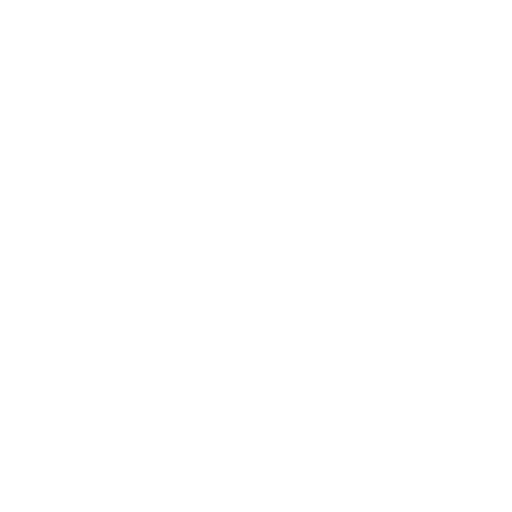
t = 0.00 s
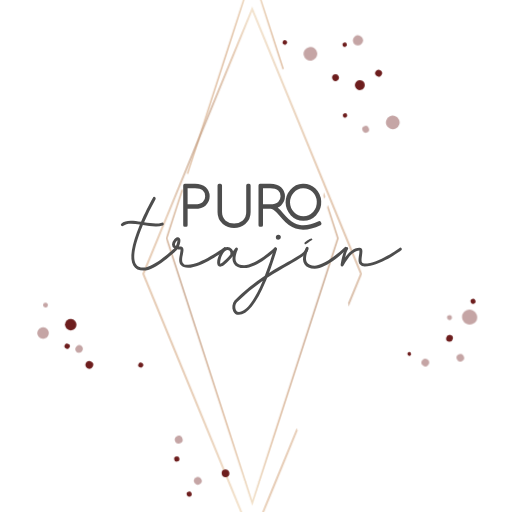
t = 2.00 s
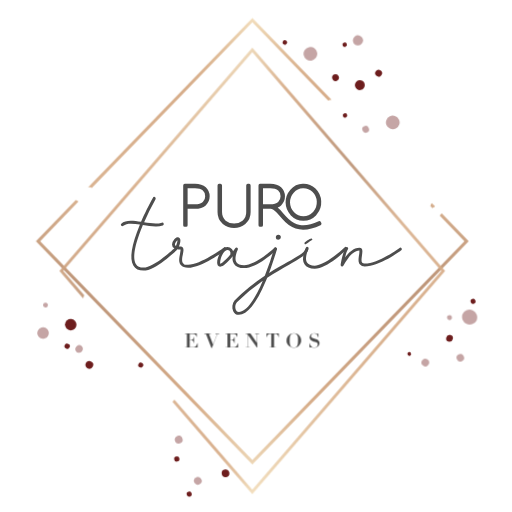
t = 2.63 s
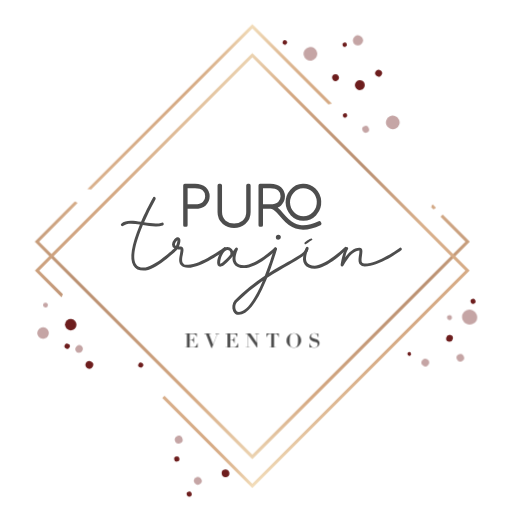
t = 3.25 s
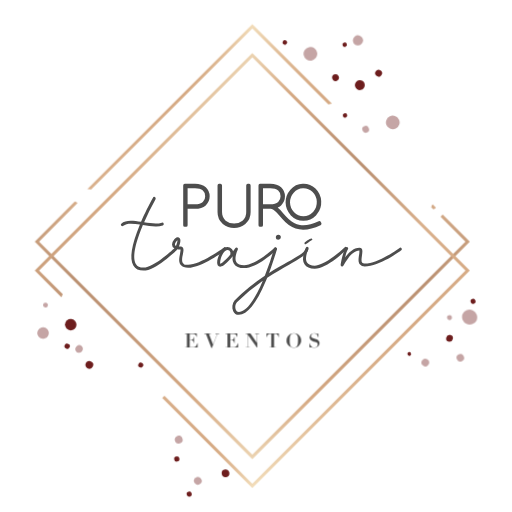
t = 3.88 s
t = 4.50 s: frame unchanged from t = 3.88 s, image omitted

The animated SVG that drew these frames (rendered in a browser with its animation timeline set to each time). Animation: 4 CSS @keyframes rules; one cycle of 4.50 s.

<svg id="logo" xmlns="http://www.w3.org/2000/svg" xmlns:xlink="http://www.w3.org/1999/xlink" viewBox="100 100 650 650">
  <style>
    #logo * {
      transform-box: fill-box;
      transform-origin: center;
      animation-fill-mode: both;
      --dash: 65%;
    }

    /* Draw Animation */
    @keyframes logo__draw-stroke {
      0% {
        stroke-dashoffset: var(--dash);
      }
    }
    @keyframes logo__draw-fill {
      0% {
        fill: transparent;
        stroke: var(--text, #4d4d4d);
        stroke-width: 2;
      }
      100% {
        stroke: transparent;
      }
    }

    /* Text Puro and Trajín */
    .logo__text--puro,
    .logo__text--trajin {
      stroke-dasharray: var(--dash);
      animation: logo__draw-stroke 1s cubic-bezier(0.47, 0, 0.745, 0.715) 0s,
        logo__draw-fill .7s cubic-bezier(0.47, 0, 0.745, 0.715) .7s;
    }
    .logo__text--trajin {
      animation-delay: .5s, 1.2s;
    }

    /* Drop Animation */
    @keyframes logo__drop {
      0% {
        transform: scale(3);
        opacity: 0;
      }
      100% {
        transform: scale(1);
        opacity: 1;
      }
    }

    /* Text Eventos and Bullets */
    .logo__text--eventos,
    .logo__bullet {
      animation: logo__drop .125s 1.5s;
    }
    .logo__bullet--noop {
      animation-delay: 1.625s;
    }
    .logo__text--eventos {
      animation-delay: 2s;
      animation-duration: .5s;
    }

    /* Spin Animation */
    @keyframes logo__spin {
      0% {
        transform: rotateY(360deg);
        opacity: 0;
      }
      100% {
        transform: rotateY(0);
        opacity: 1;
      }
    }

    /* Diamonds */
    .logo__diamonds {
      animation: logo__drop 2.5s .5s;
    }
    .logo__diamond {
      animation: logo__spin 2.5s .75s;
    }
    .logo__diamonds--second {
      animation-delay: 1s;
    }    
  </style>
  <defs>
    <linearGradient id="a" x1="650.34" y1="644.82" x2="650.34" y2="156.59" gradientUnits="userSpaceOnUse">
      <stop offset="0" stop-color="#ecd4b2"/>
      <stop offset="0.14" stop-color="#d5a983"/>
      <stop offset="0.15" stop-color="#d4a882"/>
      <stop offset="0.3" stop-color="#c19676"/>
      <stop offset="0.41" stop-color="#ba9071"/>
      <stop offset="0.62" stop-color="#d9b08c"/>
      <stop offset="0.84" stop-color="#d5a983"/>
      <stop offset="0.88" stop-color="#d8ae88"/>
      <stop offset="0.93" stop-color="#e0bc97"/>
      <stop offset="0.98" stop-color="#edd4b0"/>
      <stop offset="1" stop-color="#f3debb"/>
    </linearGradient>
    <linearGradient id="b" x1="365.92" y1="683.33" x2="365.92" y2="130.48" xlink:href="#a"/>
    <linearGradient id="c" x1="420.27" y1="682.75" x2="420.27" y2="130.48" xlink:href="#a"/>
    <linearGradient id="d" x1="300.7" y1="236.35" x2="539.85" y2="650.55" xlink:href="#a"/>
  </defs>
  <g class="logo__diamonds">
    <g class="logo__diamond logo__diamonds--first">
      <path fill="url(#a)" d="M652.2,364.6l1.2-1-4-4c-1.7.3-1.1,2.5-2.1,3.4l2.9,2.9c.6-.8,1.3-.8,2-1.1S652.2,364.7,652.2,364.6Z"/>
      <path fill="url(#b)" d="M211.2,340.1c1.9-.5,2.6.4,4.6.4a14.2,14.2,0,0,0,1.2-1.3L420.3,136l96.6,96.6h.3a15,15,0,0,1,4.2-.9l-99.8-99.8-1.3-1.3L210.5,340.3Z"/>
      <path fill="url(#c)" d="M662.2,372.4c-1,.1-.8.6-1.7,1.3s-.7.9-1,1.5l31.4,31.4L420.3,677.3,149.6,406.6l48.9-48.9a7.1,7.1,0,0,0-2.2-1.5l-1-.3-.3-.2-50.9,50.9L420.3,682.8,696.4,406.6Z"/>
    </g>
    <path class="logo__diamond logo__diamonds--second" fill="url(#d)" d="M421.6,168.7l-1.3-1.4L144.1,443.4,178,477.3c.1-.1.2-.2.2-.3s1-2.4,1.4-3.6l-30-30L420.3,172.8,690.9,443.4,420.3,714.1,308.8,602.6a18.5,18.5,0,0,0-2.8,2.8L420.3,719.6,696.4,443.4Z"/>
  </g>
  <g class="logo__bullets" fill="#6d1d1d">
    <g class="logo__bullet logo__bullet--op" opacity="0.4">
      <path opacity="0.4" d="M687.2,498.8a9.7,9.7,0,0,1,12.9-4.8,9.8,9.8,0,0,1,4.9,12.9,9.8,9.8,0,0,1-17.8-8.1Z"/>
      <path opacity="0.4" d="M325.5,653.2a5,5,0,1,1-3.5,6.1A4.9,4.9,0,0,1,325.5,653.2Z"/>
      <path opacity="0.4" d="M355.1,707.6a4.9,4.9,0,1,1-7-1A5.1,5.1,0,0,1,355.1,707.6Z"/>
      <path opacity="0.4" d="M148.3,519.1a7.3,7.3,0,1,1,2.6,9.9A7.3,7.3,0,0,1,148.3,519.1Z"/>
      <path opacity="0.4" d="M160.8,487.4a3,3,0,0,1-3.2,3,3.1,3.1,0,0,1-3-3.2,3.1,3.1,0,0,1,3.2-3A3,3,0,0,1,160.8,487.4Z"/>
      <path opacity="0.4" d="M196.5,546.1a5,5,0,0,1,7.4-6.6,4.8,4.8,0,0,1-.4,7A4.9,4.9,0,0,1,196.5,546.1Z"/>
      <path opacity="0.4" d="M637.2,564.2a4.8,4.8,0,1,1,6.7-1.3A4.8,4.8,0,0,1,637.2,564.2Z"/>
      <path opacity="0.4" d="M682.2,549.8a4.8,4.8,0,1,1-2.1,6.5A4.9,4.9,0,0,1,682.2,549.8Z"/>
      <path opacity="0.4" d="M669.3,500.3a3.2,3.2,0,0,1,4.2,1.4,3.2,3.2,0,0,1-1.4,4.2,3.1,3.1,0,0,1-2.8-5.6Z"/>
      <path opacity="0.4" d="M595.7,263.6a8.7,8.7,0,1,1,11.2-5.4A8.7,8.7,0,0,1,595.7,263.6Z"/>
      <path opacity="0.4" d="M502.6,166.8a8.8,8.8,0,0,1-7.1,10.1,8.7,8.7,0,1,1,7.1-10.1Z"/>
      <path opacity="0.4" d="M560.3,266a4.3,4.3,0,1,1,5.8,2A4.4,4.4,0,0,1,560.3,266Z"/>
      <path opacity="0.4" d="M550.1,146.5a6.4,6.4,0,0,1,9.3,8.7,6.4,6.4,0,1,1-9.3-8.7Z"/>
    </g>
    <g class="logo__bullet logo__bullet--noop">
      <path d="M618.6,547.1a2.4,2.4,0,0,1,2.1,4.3,2.4,2.4,0,0,1-3.2-1A2.5,2.5,0,0,1,618.6,547.1Z"/>
      <path d="M699.5,479.6a3.1,3.1,0,0,1,4,1.8,3.2,3.2,0,0,1-1.8,4.1,3.1,3.1,0,0,1-4.1-1.9A3.1,3.1,0,0,1,699.5,479.6Z"/>
      <path d="M387,705.7a4.9,4.9,0,1,1-1.3-9.8,4.8,4.8,0,0,1,5.5,4.2A5,5,0,0,1,387,705.7Z"/>
      <path d="M325.1,685.9a3.2,3.2,0,1,1-.9-6.3,3.1,3.1,0,0,1,3.6,2.7A3.2,3.2,0,0,1,325.1,685.9Z"/>
      <path d="M217.9,565.2a5.1,5.1,0,0,1-6.6,2.5,4.9,4.9,0,0,1-2.4-6.6,4.8,4.8,0,0,1,6.5-2.4A4.9,4.9,0,0,1,217.9,565.2Z"/>
      <path d="M188.3,540.9a3,3,0,0,1-4.2,1.6,3.2,3.2,0,1,1,2.6-5.8A3,3,0,0,1,188.3,540.9Z"/>
      <path d="M280.3,560.6a3.3,3.3,0,0,1,1.2,4.4,3.2,3.2,0,1,1-5.6-3.1A3.4,3.4,0,0,1,280.3,560.6Z"/>
      <path d="M339.3,724.2a3.2,3.2,0,0,1,4,2.2,3.3,3.3,0,0,1-2.3,4,3.2,3.2,0,0,1-3.9-2.3A3.1,3.1,0,0,1,339.3,724.2Z"/>
      <path d="M189.4,519.5a7.3,7.3,0,1,1,7.7-6.9A7.4,7.4,0,0,1,189.4,519.5Z"/>
      <path d="M674.9,530.4a4.4,4.4,0,0,1-5.2,3.3,4.3,4.3,0,1,1,5.2-3.3Z"/>
      <path d="M563,206.9a6.3,6.3,0,0,1-5.1,7.4,6.3,6.3,0,1,1,5.1-7.4Z"/>
      <path d="M584.2,195.5a4.3,4.3,0,0,1-6,1,4.3,4.3,0,0,1-1.1-6,4.3,4.3,0,1,1,7.1,5Z"/>
      <path d="M463.9,155.5a2.7,2.7,0,0,1-3.9.7,2.9,2.9,0,0,1-.7-3.9,2.9,2.9,0,0,1,4-.7A2.8,2.8,0,0,1,463.9,155.5Z"/>
      <path d="M522.1,200.4a4.5,4.5,0,0,1,2-5.8,4.4,4.4,0,0,1,5.8,2.1,4.1,4.1,0,0,1-2,5.7A4.3,4.3,0,0,1,522.1,200.4Z"/>
      <path d="M535.5,247.8a2.8,2.8,0,1,1,3.7,1.3A2.7,2.7,0,0,1,535.5,247.8Z"/>
      <path d="M535.1,158a2.8,2.8,0,0,1,1.3-3.8,2.7,2.7,0,0,1,3.7,1.3,2.8,2.8,0,0,1-1.3,3.8A2.8,2.8,0,0,1,535.1,158Z"/>
    </g>
  </g>
  <g class="logo__texts" fill="#4d4d4d">
    <g class="logo__text logo__text--puro">
      <path d="M361.2,337.7c-3.2-2.9-8-4.4-13.7-4.4h-13a2,2,0,0,0-2,2v50.5a2,2,0,0,0,2,2.1h1.6a2,2,0,0,0,2-2.1V365h9.4c5.8,0,10.4-1.5,13.6-4.3a15.8,15.8,0,0,0,.1-23Zm-.8,11.4a9.1,9.1,0,0,1-3,7.3c-2.1,1.9-5.6,2.9-9.9,2.9h-9.4V338.9h9.4c4.3,0,7.8,1.1,10,3A8.8,8.8,0,0,1,360.4,349.1Z"/>
      <path d="M416,333.3h-1.5a2,2,0,0,0-2,2v33.9a13.7,13.7,0,0,1-4.7,10.9,17.3,17.3,0,0,1-21.4,0c-3.1-2.7-4.6-6.3-4.6-10.9V335.3a2.1,2.1,0,0,0-2.1-2h-1.5a2,2,0,0,0-2.1,2v33.9a19.7,19.7,0,0,0,6.7,15.2,22.9,22.9,0,0,0,28.6,0,19.7,19.7,0,0,0,6.7-15.2V335.3A2,2,0,0,0,416,333.3Z"/>
      <path d="M507.9,383.1l-.7-1.4a2,2,0,0,0-2.7-.9c-9.2,4.2-17,5.8-23.8,4.7-5.2-.8-9.8-3.2-14.4-7.5a104.2,104.2,0,0,1-7.2-7.7l-3.5-4a29.7,29.7,0,0,0-3.1-3,20.5,20.5,0,0,0,4.3-2.6,15.9,15.9,0,0,0,0-23c-3.2-2.9-7.8-4.3-13.7-4.4H430.2a2,2,0,0,0-2.1,2v50.5a2.1,2.1,0,0,0,2.1,2.1h1.5a2.1,2.1,0,0,0,2.1-2.1V365h9.5c2.4,0,4.7,1.5,8.1,5.1l3.4,3.9a93.5,93.5,0,0,0,7.6,8.2c5.5,5,11.2,7.9,17.4,8.9a29.6,29.6,0,0,0,5.2.4c6.6,0,13.8-1.9,21.9-5.6a1.9,1.9,0,0,0,1-1.2A2.2,2.2,0,0,0,507.9,383.1Zm-54.8-26.7c-2.2,1.9-5.7,2.9-10,2.9h-9.3V338.9h9.3c4.3,0,7.8,1.1,10,3a9.2,9.2,0,0,1,3,7.2A9.8,9.8,0,0,1,453.1,356.4Z"/>
      <path d="M485.1,380.1h.1a22.3,22.3,0,0,0,15.9-6.7l.4-.5.2-.2.5-.6a24.1,24.1,0,0,0-1.8-32.7,21.9,21.9,0,0,0-15-6.1h-1.2a22.2,22.2,0,0,0-15.6,7.4,24.1,24.1,0,0,0,.6,32.7A21.9,21.9,0,0,0,485.1,380.1Zm.2-41.2a17,17,0,0,1,11.2,4.6,18.5,18.5,0,0,1,5.6,12.2,19,19,0,0,1-4.2,12.8l-.9.9a16.4,16.4,0,0,1-11.8,5.1h-.1a16.7,16.7,0,0,1-11.8-5,18.4,18.4,0,0,1-5.2-12.4,18.1,18.1,0,0,1,4.7-12.6,16.7,16.7,0,0,1,11.7-5.6h.8Z"/>
    </g>
    <g class="logo__text logo__text--trajin">
      <path d="M324.2,417.5c-1.1,1-26.9,26-42.1,26-6,0-10.4-2.2-12.9-6.6-5.1-8.7-2.4-25.8,8-51.1l.3-.7c-8.7-1.4-17.1-2.2-20.9,1.6a2,2,0,0,1-2.7,0,1.9,1.9,0,0,1,0-2.6c5.2-5.3,14.8-4.2,25.1-2.5,7.2-16.7,15-30.5,15.1-30.7a1.8,1.8,0,0,1,2.5-.7,2,2,0,0,1,.8,2.6,308.6,308.6,0,0,0-14.5,29.4c8.3,1.3,16.8,2.5,22.4.4a1.8,1.8,0,0,1,2.4,1.1,1.9,1.9,0,0,1-1.1,2.4,25.4,25.4,0,0,1-9,1.4,106.8,106.8,0,0,1-16.3-1.8l-.6,1.6c-12.4,30-11.3,42.5-8.3,47.7,1.9,3.2,5,4.7,9.7,4.7,13.7,0,39.3-24.7,39.5-24.9a2,2,0,0,1,2.7,0A1.9,1.9,0,0,1,324.2,417.5Z"/>
      <path d="M386.1,417.6c-1.2.9-30.5,22.3-47.3,22.3-4.3,0-7.4-1.1-9.3-3.4-3.2-3.9-2-9.8-1-14.5.3-1.8.8-4.3.6-5.2-3.6,0-6.2-.6-8-1.7a5.5,5.5,0,0,1-2.8-4.8,9.9,9.9,0,0,1,2.5-6.1c.7-1,2.6-3.1,4.4-3.1a3.4,3.4,0,0,1,3.1,1.6c1.6,2.5,0,7.3-1.3,10.3h2.2a3.4,3.4,0,0,1,2.8,1.2c1.4,1.8.9,4.7.1,8.4s-1.8,8.9.3,11.4,3.3,2.1,6.4,2.1c15.6,0,44.8-21.4,45.1-21.6a1.9,1.9,0,1,1,2.2,3Zm-60.9-12.7c-1.1.9-3.5,3.8-3.2,5.8a2.9,2.9,0,0,0,1.3,1.4C324.6,409.2,325.4,406.1,325.2,404.9Z"/>
      <path d="M450.6,417.5c-1,.9-24.3,22.8-40.8,22.8-6.3,0-10.6-1.9-12.9-5.6s-1.9-6.2-1.5-9.4l-1.9,2.3c-8.4,9.7-12,10.9-14,10.9a3.7,3.7,0,0,1-3.2-1.9,8.2,8.2,0,0,1-.7-3.4c0-3.4,1.4-8.1,3.6-12.1s5.9-7.7,9.1-7.7a7.3,7.3,0,0,1,5.9,2.6,7.5,7.5,0,0,1,1.6,2.9c.9-1.3,1.9-2.5,2.8-3.9a1.9,1.9,0,0,1,3.2,2c-1.4,2.8-4.6,11.2-1.7,15.8,1.5,2.5,4.8,3.8,9.7,3.8,15.1,0,38-21.6,38.2-21.8a1.9,1.9,0,1,1,2.6,2.7Zm-59.2.9a4,4,0,0,0-3.1-1.2c-2,0-4.6,2.9-6.6,7.2s-2.6,9.5-2.1,10.3,6.8-4.4,12.8-11.6v-.5A5,5,0,0,0,391.4,418.4Z"/>
      <path d="M491.2,417.4c-1.7,5.9-10.7,10.9-24.3,18.5-8.1,4.6-17.6,9.9-27.7,16.6l-2.2,5.2c-11.8,27.8-23.2,41.9-33.8,41.9A7.6,7.6,0,0,1,396,495c-2-4.1-1.3-9.8,1.9-13.8,0-.1.1-.1.1-.2a254.6,254.6,0,0,1,38.1-31,353.7,353.7,0,0,0,11.7-34.4,1.9,1.9,0,0,1,2.3-1.3,1.9,1.9,0,0,1,1.3,2.3c0,.2-3.9,13.9-9.9,30,8.6-5.5,16.6-10,23.6-13.9,11.9-6.7,21.2-11.9,22.6-16.3a1.8,1.8,0,1,1,3.5,1Zm-57.6,38.9a233.8,233.8,0,0,0-32.9,27.3,10,10,0,0,0-1.3,9.8,4,4,0,0,0,3.8,2.5c4.7,0,10.1-4,15.7-12S428.6,468,433.6,456.3Zm16.5-55.1a3.2,3.2,0,0,1,3.2-3.2,3.2,3.2,0,0,1,3.2,3.2,3.3,3.3,0,0,1-3.2,3.2A3.2,3.2,0,0,1,450.1,401.2Z"/>
      <path d="M539.9,416.6c-1,1-24.5,24.4-40.4,24.4-6.3,0-10.7-1.9-13-5.7s-2.4-7.9-.9-13.6a51.6,51.6,0,0,1,2.6-7.3,1.9,1.9,0,0,1,2.5-.8,1.9,1.9,0,0,1,.9,2.5c-1.6,3.1-5,12.3-1.9,17.2,1.6,2.6,4.9,3.9,9.8,3.9s14.2-3.9,24.1-11.5A173.6,173.6,0,0,0,537.3,414a1.7,1.7,0,0,1,2.6,0A1.9,1.9,0,0,1,539.9,416.6Zm-53.3-7.2c-.6-1,0-1.7,3.3-4s5.2-3.3,6-2.5a1.3,1.3,0,0,1-.4,2.2,41.5,41.5,0,0,0-4.1,2.7C488.1,410.3,487.2,410.6,486.6,409.4Z"/>
      <path d="M609.4,417.6c-1.2.9-27.7,20.6-46.4,20.6q-4.1,0-6-2.4c-2.7-3.1-1.9-8.1-1.2-12.6a26.6,26.6,0,0,0,.4-5.2c-5.5.1-10.7,5.1-14,9.4a60.5,60.5,0,0,0-6.2,9.7,2,2,0,0,1-1.7,1.1h-.4a1.8,1.8,0,0,1-1.5-1.8c0-2,3.1-18,6.4-22.4a1.9,1.9,0,0,1,3,2.2c-1.3,1.7-2.7,6.2-3.7,10.5,4.2-5.8,10.7-12.3,18.2-12.3a3.6,3.6,0,0,1,2.7,1.1c1.5,1.7,1,4.7.5,8.4s-1.2,7.8.3,9.6a4.1,4.1,0,0,0,3.2,1c17.5,0,43.9-19.6,44.1-19.8a1.9,1.9,0,0,1,2.6.4A1.8,1.8,0,0,1,609.4,417.6Z"/>
    </g>
    <g class="logo__text logo__text--eventos">
      <path d="M349.8,523.4v4.3h-.3l-.4-1.1-.8-1.3-1.4-1.1a4.6,4.6,0,0,0-2.1-.4h-4v7.7h1.4a3.5,3.5,0,0,0,1.6-.3,4.1,4.1,0,0,0,1.1-.7,6.3,6.3,0,0,0,.7-1.2c.1-.5.3-1,.4-1.5h.3v7.7H346a7.4,7.4,0,0,0-.4-1.4l-.6-1.2a3.9,3.9,0,0,0-1-.8,3.3,3.3,0,0,0-1.5-.3h-1.7v9h4.1a4.6,4.6,0,0,0,2.1-.4,4.4,4.4,0,0,0,1.6-1,6.6,6.6,0,0,0,1.2-1.7,6.8,6.8,0,0,0,.7-2h.4v5.5h-16v-.4h2.3v-17h-2.3v-.4Z"/>
      <path d="M367.6,523.4v.4h-2.4l5.2,13.5,5.3-13.5h-2.3v-.4h4.8v.4H376l-7,18h-.7l-6.9-18h-2.1v-.4Z"/>
      <path d="M401.3,523.4v4.3h-.4a3.7,3.7,0,0,0-.4-1.1l-.8-1.3-1.4-1.1a4.6,4.6,0,0,0-2.1-.4h-3.9v7.7h1.4a3.3,3.3,0,0,0,1.5-.3,4.1,4.1,0,0,0,1.1-.7,3.5,3.5,0,0,0,.7-1.2,8.3,8.3,0,0,0,.4-1.5h.4v7.7h-.4a7.4,7.4,0,0,0-.4-1.4,6.7,6.7,0,0,0-.6-1.2,3.9,3.9,0,0,0-1-.8,3.3,3.3,0,0,0-1.5-.3h-1.6v9h4.1a4.5,4.5,0,0,0,2-.4,5.9,5.9,0,0,0,1.7-1,9.9,9.9,0,0,0,1.1-1.7,7,7,0,0,0,.8-2h.3v5.5H386.4v-.4h2.3v-17h-2.3v-.4Z"/>
      <path d="M417.9,523.4l8.3,11.9h0V523.8h-2.3v-.4h5v.4h-2.3v17.4H426l-11.3-16h0v15.6H417v.4h-5v-.4h2.3v-17H412v-.4Z"/>
      <path d="M443.4,523.8a4.1,4.1,0,0,0-1.6.2,3.1,3.1,0,0,0-1.3.6,4.5,4.5,0,0,0-1,1.3,14.6,14.6,0,0,0-.9,2.1h-.3v-4.6h15.6V528h-.3a8.4,8.4,0,0,0-.8-2.1,7.3,7.3,0,0,0-1-1.3,3.1,3.1,0,0,0-1.3-.6,4.7,4.7,0,0,0-1.7-.2h-.9v17h2.3v.4H442v-.4h2.3v-17Z"/>
      <path d="M464.5,528.5a10.6,10.6,0,0,1,2.2-2.9,8.9,8.9,0,0,1,3.1-1.9,8.1,8.1,0,0,1,6.6,0,9.2,9.2,0,0,1,3,1.8,8.6,8.6,0,0,1,2.1,2.9,8.5,8.5,0,0,1,.8,3.9,8.4,8.4,0,0,1-.7,3.5,9,9,0,0,1-2.1,3,10,10,0,0,1-2.9,2,8.9,8.9,0,0,1-3.6.7,8.4,8.4,0,0,1-3.5-.7,11.7,11.7,0,0,1-3-1.9,11.9,11.9,0,0,1-2.1-2.9,8.6,8.6,0,0,1-.7-3.6A9.7,9.7,0,0,1,464.5,528.5Zm3.5,8.2a6.6,6.6,0,0,0,1,2.7,3.6,3.6,0,0,0,1.6,1.4,8.6,8.6,0,0,0,2.4.4,5.9,5.9,0,0,0,2.9-.7,4.9,4.9,0,0,0,1.6-1.9,11.4,11.4,0,0,0,.6-2.9c.1-1.1.2-2.3.2-3.6s-.1-2.2-.1-3.3a8.2,8.2,0,0,0-.7-2.8,3.7,3.7,0,0,0-1.6-1.9,4.8,4.8,0,0,0-2.9-.7,5.8,5.8,0,0,0-2.8.6,4.9,4.9,0,0,0-1.6,1.9,10.4,10.4,0,0,0-.7,2.8c-.1,1.1-.2,2.3-.2,3.7A26.3,26.3,0,0,0,468,536.7Z"/>
      <path d="M493,535.6c.1.2.1.5.2.8a4.9,4.9,0,0,0,.4,1.1,4.1,4.1,0,0,0,.6,1.1,7.1,7.1,0,0,0,2,2l1,.4.9.2h.8a6.7,6.7,0,0,0,2.2-.4,3.4,3.4,0,0,0,1.3-1,2.8,2.8,0,0,0,.7-1.3,5,5,0,0,0,.2-1.2,2.4,2.4,0,0,0-.4-1.5,4,4,0,0,0-1.2-1l-1.6-.7-1.9-.5-1.9-.7a4.7,4.7,0,0,1-2.8-2.5,4.8,4.8,0,0,1-.5-2.2,4.1,4.1,0,0,1,.5-1.9,5.2,5.2,0,0,1,1.2-1.7,6.4,6.4,0,0,1,2-1.1,6,6,0,0,1,2.4-.5l1.4.2,1.1.3.8.3.7.2.5-.2.2-.4h.4v4.8h-.3a8.7,8.7,0,0,0-.7-1.7,8,8,0,0,0-.8-1.6,5.3,5.3,0,0,0-1.4-1.1,4,4,0,0,0-2-.4,4.7,4.7,0,0,0-1.7.3,2.7,2.7,0,0,0-1.3.7,2.5,2.5,0,0,0-.8,1,2,2,0,0,0-.3,1.1,2,2,0,0,0,.5,1.4,2.9,2.9,0,0,0,1.2,1l1.7.7,2,.7,1.9.7a4.8,4.8,0,0,1,1.7,1,4.1,4.1,0,0,1,1.2,1.4,3.6,3.6,0,0,1,.5,2.1,5.9,5.9,0,0,1-.5,2.3,5.2,5.2,0,0,1-1.4,1.9,5.4,5.4,0,0,1-2.2,1.3,6.1,6.1,0,0,1-2.8.5h-1.5l-1.4-.3-1.2-.3-.8-.2h-.5c-.1.1-.1.2-.2.5h-.4v-5.6Z"/>
    </g>
  </g>
</svg>